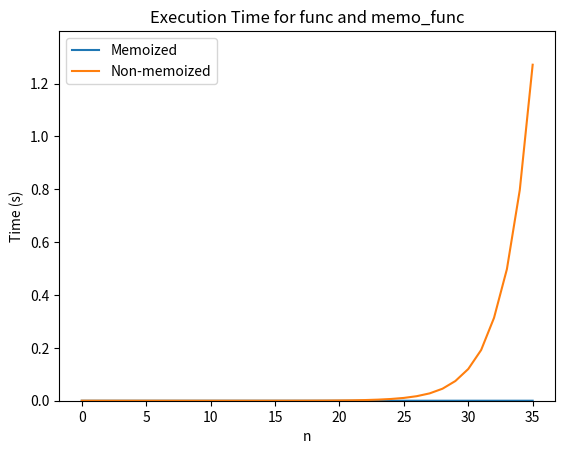

This chart was generated by the following Python code:
import time
import matplotlib.pyplot as plt

def memoized_func(n, memo={}): 
 if n == 0 or n == 1: 
    return n 
 if n in memo:
  return memo[n]
 else: 
    memo[n] = memoized_func(n-1, memo) + memoized_func(n-2, memo) 

 return memo[n]

def func(n): 
    if n == 0 or n == 1: 
        return n 
    else: 
        return func(n-1) + func(n-2)

n_values = range(36)
times_memo = []
times = []

for n in n_values:
    start_time = time.time()
    result = memoized_func(n)
    end_time = time.time()
    times_memo.append(end_time - start_time)
    
    start_time = time.time()
    result = func(n)
    end_time = time.time()
    times.append(end_time - start_time)

plt.plot(n_values, times_memo, label='Memoized')
plt.plot(n_values, times, label='Non-memoized')
plt.xlabel('n')
plt.ylabel('Time (s)')
plt.title('Execution Time for func and memo_func')
plt.legend()
plt.ylim(0, max(max(times_memo), max(times)) * 1.1)
plt.show()
